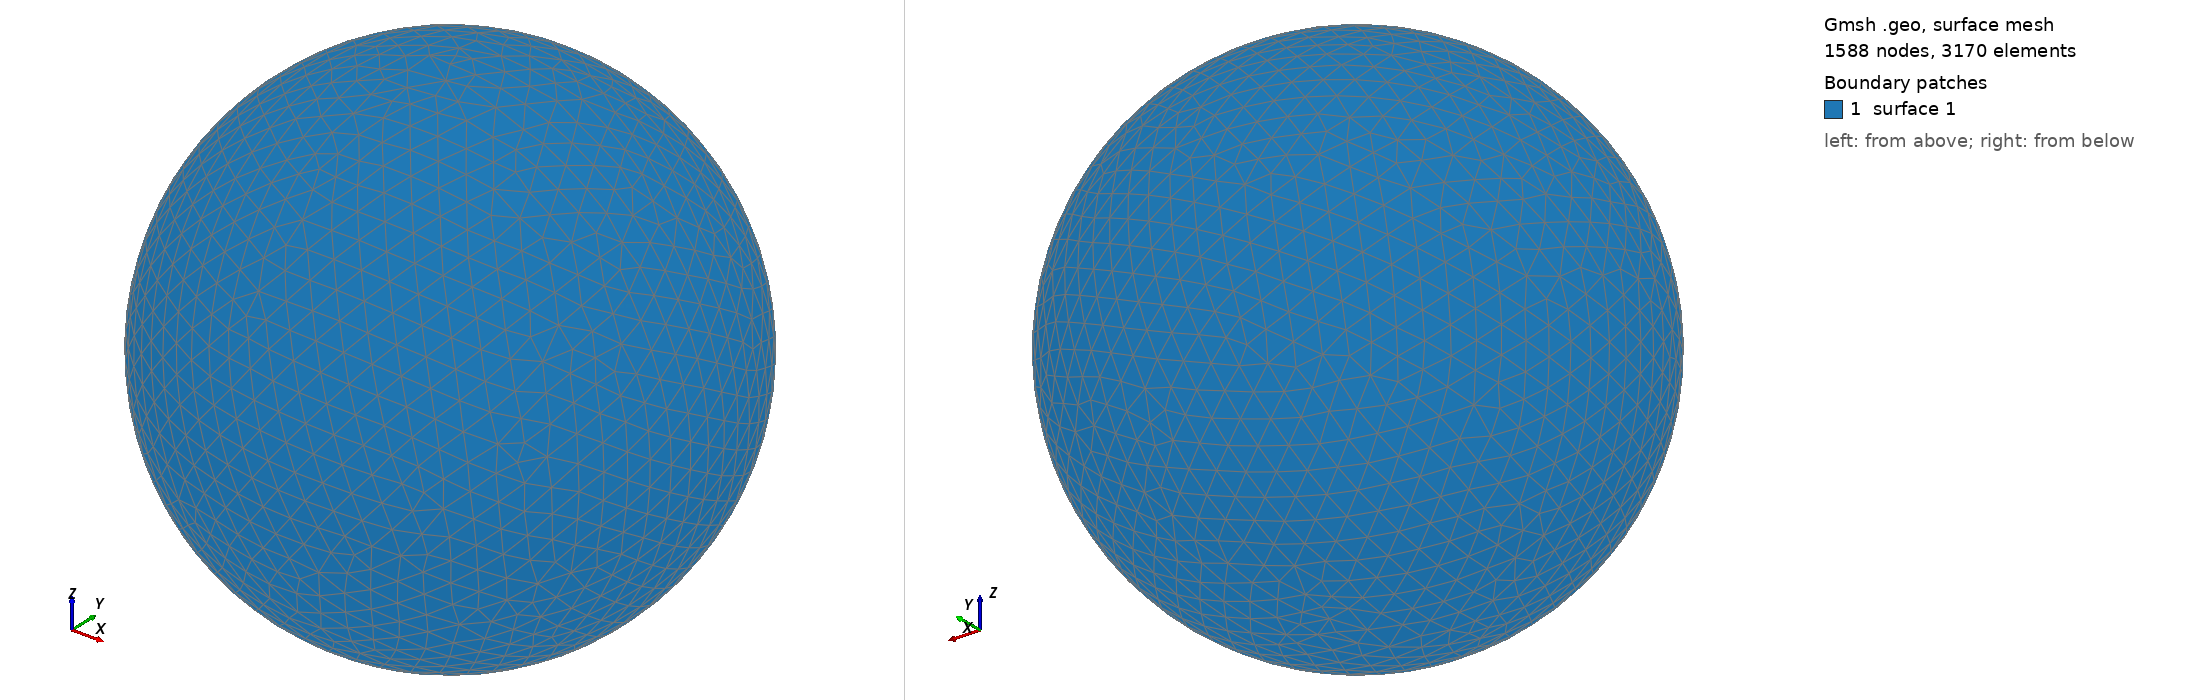

Gmsh geometry script, surface-meshed: 1588 nodes, 3170 surface elements. Boundary patches (legend numbers): 1 surface 1. Left view from above one corner, right view from below the opposite corner. The script declares no physical surfaces, so the legend lists its geometric surfaces. The drawing asked Gmsh for element sizes between 1% and 20% of the model's largest extent; the script's own settings can give other sizes.

=== shot2851.geo (drawn) ===
SetFactory("OpenCASCADE");
Point(1) = {0,0,0,0};
Sphere(1) = {0,0,0,0.86500000};
MeshSize{ PointsOf{ Surface{:}; } } = 0.086500000;
Mesh.ElementOrder=1;
Mesh.Format=39;
